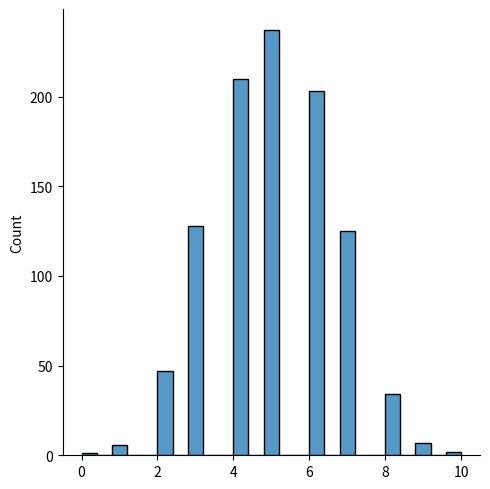
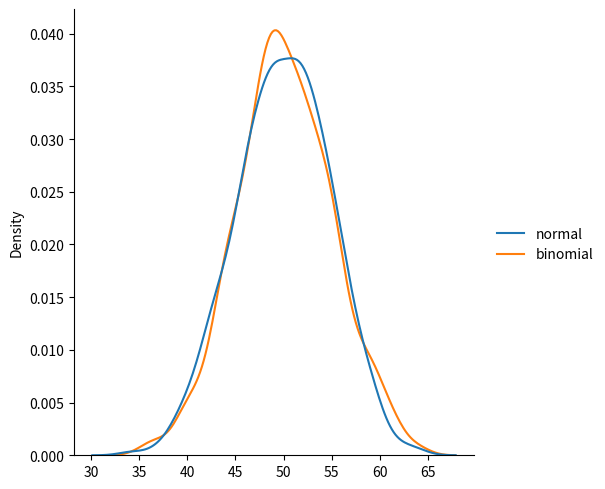

The matplotlib source for these figures, in order:
from numpy import random

x = random.binomial(n=10, p=0.5, size=10)
print(x)

import matplotlib.pyplot as plt
import seaborn as sns

sns.displot(random.binomial(n=10, p=0.5, size=1000))
plt.show()

#Difference Between Normal and Binomial Distribution

data = {
  "normal": random.normal(loc=50, scale=5, size=1000),
  "binomial": random.binomial(n=100, p=0.5, size=1000)
}
sns.displot(data, kind="kde")
plt.show()